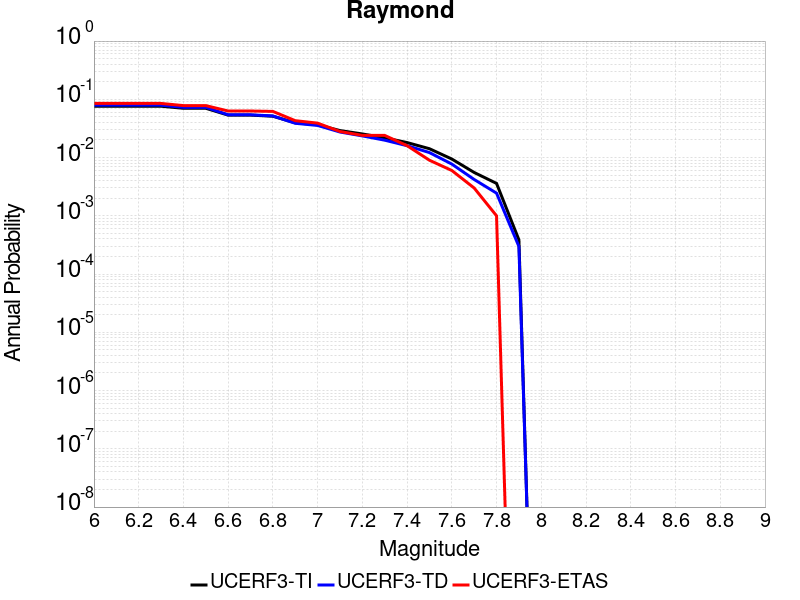

Values plotted in this chart, from the file beside it:
Magnitude, UCERF3-TI Prob, UCERF3-TD Prob, UCERF3-ETAS Prob
6.0, 0.07604, 0.07934, 0.085
6.1, 0.07604, 0.07934, 0.085
6.2, 0.07604, 0.07934, 0.085
6.3, 0.07604, 0.07934, 0.085
6.4, 0.07016, 0.07282, 0.078
6.5, 0.07016, 0.07282, 0.078
6.6, 0.05352, 0.05426, 0.063
6.7, 0.05352, 0.05426, 0.063
6.8, 0.05123, 0.05183, 0.062
6.9, 0.03949, 0.03877, 0.043
7.0, 0.03656, 0.03558, 0.039
7.1, 0.02908, 0.02746, 0.028
7.2, 0.02543, 0.02355, 0.024
7.3, 0.02186, 0.01988, 0.024
7.4, 0.0181, 0.01599, 0.016
7.5, 0.01419, 0.01218, 0.009
7.6, 0.009445, 0.007732, 0.006
7.7, 0.005547, 0.004202, 0.003
7.8, 0.003601, 0.002449, 0.001
7.9, 3.8736133E-4, 2.9789485E-4, 0.0
